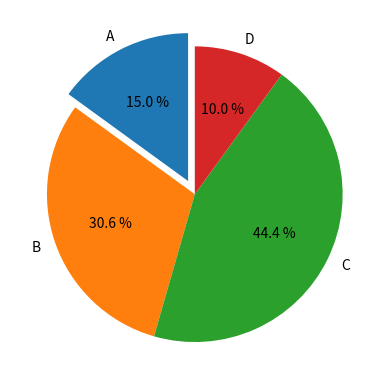

Python code for this plot:
import numpy as np
import matplotlib.pyplot as plt

labels = 'A', 'B', 'C', 'D'
fracs = [15, 30.55, 44.44, 10]
explode = [0.1, 0.0, 0, 0]  # 0.1 凸出这部分，
plt.axes(aspect=1)  # set this , Figure is round, otherwise it is an ellipse
# autopct ，show percet
plt.pie(x=fracs, labels=labels, explode=explode, autopct='%3.1f %%',
        shadow=False, labeldistance=1.1, startangle=90, pctdistance=0.6
        )
'''
labeldistance，文本的位置离远点有多远，1.1指1.1倍半径的位置
autopct，圆里面的文本格式，%3.1f%%表示小数有三位，整数有一位的浮点数
shadow，饼是否有阴影
startangle，起始角度，0，表示从0开始逆时针转，为第一块。一般选择从90度开始比较好看
pctdistance，百分比的text离圆心的距离
patches, l_texts, p_texts，为了得到饼图的返回值，p_texts饼图内部文本的，l_texts饼图外label的文本
'''

plt.show()